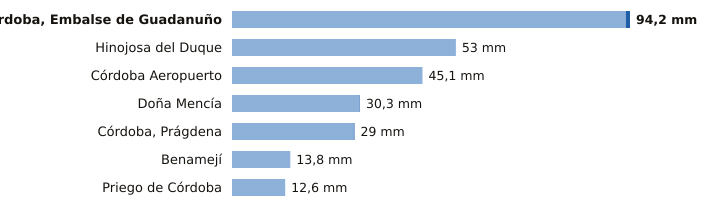

Source data for this figure (header and first rows):
estacion, provincia, indicativo, mm_6_dias_anteriores, mm_hoy, mm_7_dias, horas_de_hoy
Córdoba, Embalse de Guadanuño, Córdoba, 5394X, 93.2, 1.0, 94.2, 1
Hinojosa del Duque, Córdoba, 4267X, 53.0, 0.0, 53.0, 1
Córdoba Aeropuerto, Córdoba, 5402, 45.1, 0.0, 45.1, 1
Doña Mencía, Córdoba, 5427X, 30.2, 0.1, 30.3, 1
Córdoba, Prágdena, Córdoba, 5429X, 28.8, 0.2, 29.0, 1
Benamejí, Córdoba, 5598X, 13.8, 0.0, 13.8, 1
Priego de Córdoba, Córdoba, 5412X, 12.6, 0.0, 12.6, 1
